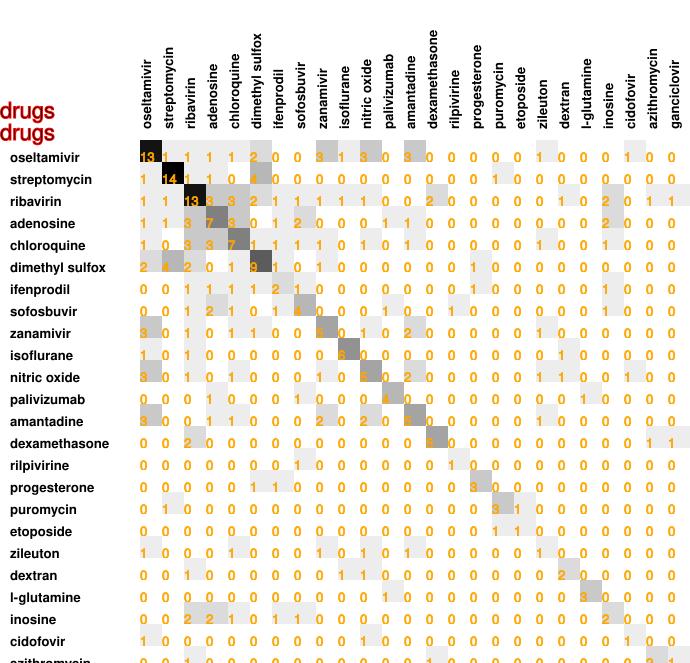

The table this chart was drawn from, first rows:
13, 1, 1, 1, 1, 2, 0, 0, 3, 1, 3, 0, 3, 0, 0, 0, 0, 0, 1, 0, 0, 0, 1, 0
1, 14, 1, 1, 0, 4, 0, 0, 0, 0, 0, 0, 0, 0, 0, 0, 1, 0, 0, 0, 0, 0, 0, 0
1, 1, 13, 3, 3, 2, 1, 1, 1, 1, 1, 0, 0, 2, 0, 0, 0, 0, 0, 1, 0, 2, 0, 1
1, 1, 3, 7, 3, 0, 1, 2, 0, 0, 0, 1, 1, 0, 0, 0, 0, 0, 0, 0, 0, 2, 0, 0
1, 0, 3, 3, 7, 1, 1, 1, 1, 0, 1, 0, 1, 0, 0, 0, 0, 0, 1, 0, 0, 1, 0, 0
2, 4, 2, 0, 1, 9, 1, 0, 1, 0, 0, 0, 0, 0, 0, 1, 0, 0, 0, 0, 0, 0, 0, 0
0, 0, 1, 1, 1, 1, 2, 1, 0, 0, 0, 0, 0, 0, 0, 1, 0, 0, 0, 0, 0, 1, 0, 0
0, 0, 1, 2, 1, 0, 1, 4, 0, 0, 0, 1, 0, 0, 1, 0, 0, 0, 0, 0, 0, 1, 0, 0
3, 0, 1, 0, 1, 1, 0, 0, 5, 0, 1, 0, 2, 0, 0, 0, 0, 0, 1, 0, 0, 0, 0, 0
1, 0, 1, 0, 0, 0, 0, 0, 0, 6, 0, 0, 0, 0, 0, 0, 0, 0, 0, 1, 0, 0, 0, 0
3, 0, 1, 0, 1, 0, 0, 0, 1, 0, 5, 0, 2, 0, 0, 0, 0, 0, 1, 1, 0, 0, 1, 0
0, 0, 0, 1, 0, 0, 0, 1, 0, 0, 0, 4, 0, 0, 0, 0, 0, 0, 0, 0, 1, 0, 0, 0
3, 0, 0, 1, 1, 0, 0, 0, 2, 0, 2, 0, 5, 0, 0, 0, 0, 0, 1, 0, 0, 0, 0, 0
0, 0, 2, 0, 0, 0, 0, 0, 0, 0, 0, 0, 0, 5, 0, 0, 0, 0, 0, 0, 0, 0, 0, 1
0, 0, 0, 0, 0, 0, 0, 1, 0, 0, 0, 0, 0, 0, 1, 0, 0, 0, 0, 0, 0, 0, 0, 0
0, 0, 0, 0, 0, 1, 1, 0, 0, 0, 0, 0, 0, 0, 0, 3, 0, 0, 0, 0, 0, 0, 0, 0
0, 1, 0, 0, 0, 0, 0, 0, 0, 0, 0, 0, 0, 0, 0, 0, 3, 1, 0, 0, 0, 0, 0, 0
0, 0, 0, 0, 0, 0, 0, 0, 0, 0, 0, 0, 0, 0, 0, 0, 1, 1, 0, 0, 0, 0, 0, 0
1, 0, 0, 0, 1, 0, 0, 0, 1, 0, 1, 0, 1, 0, 0, 0, 0, 0, 1, 0, 0, 0, 0, 0
0, 0, 1, 0, 0, 0, 0, 0, 0, 1, 1, 0, 0, 0, 0, 0, 0, 0, 0, 2, 0, 0, 0, 0
0, 0, 0, 0, 0, 0, 0, 0, 0, 0, 0, 1, 0, 0, 0, 0, 0, 0, 0, 0, 3, 0, 0, 0
0, 0, 2, 2, 1, 0, 1, 1, 0, 0, 0, 0, 0, 0, 0, 0, 0, 0, 0, 0, 0, 2, 0, 0
1, 0, 0, 0, 0, 0, 0, 0, 0, 0, 1, 0, 0, 0, 0, 0, 0, 0, 0, 0, 0, 0, 1, 0
0, 0, 1, 0, 0, 0, 0, 0, 0, 0, 0, 0, 0, 1, 0, 0, 0, 0, 0, 0, 0, 0, 0, 2
0, 0, 1, 0, 0, 0, 0, 0, 0, 0, 0, 0, 0, 1, 0, 0, 0, 0, 0, 0, 0, 0, 0, 1
